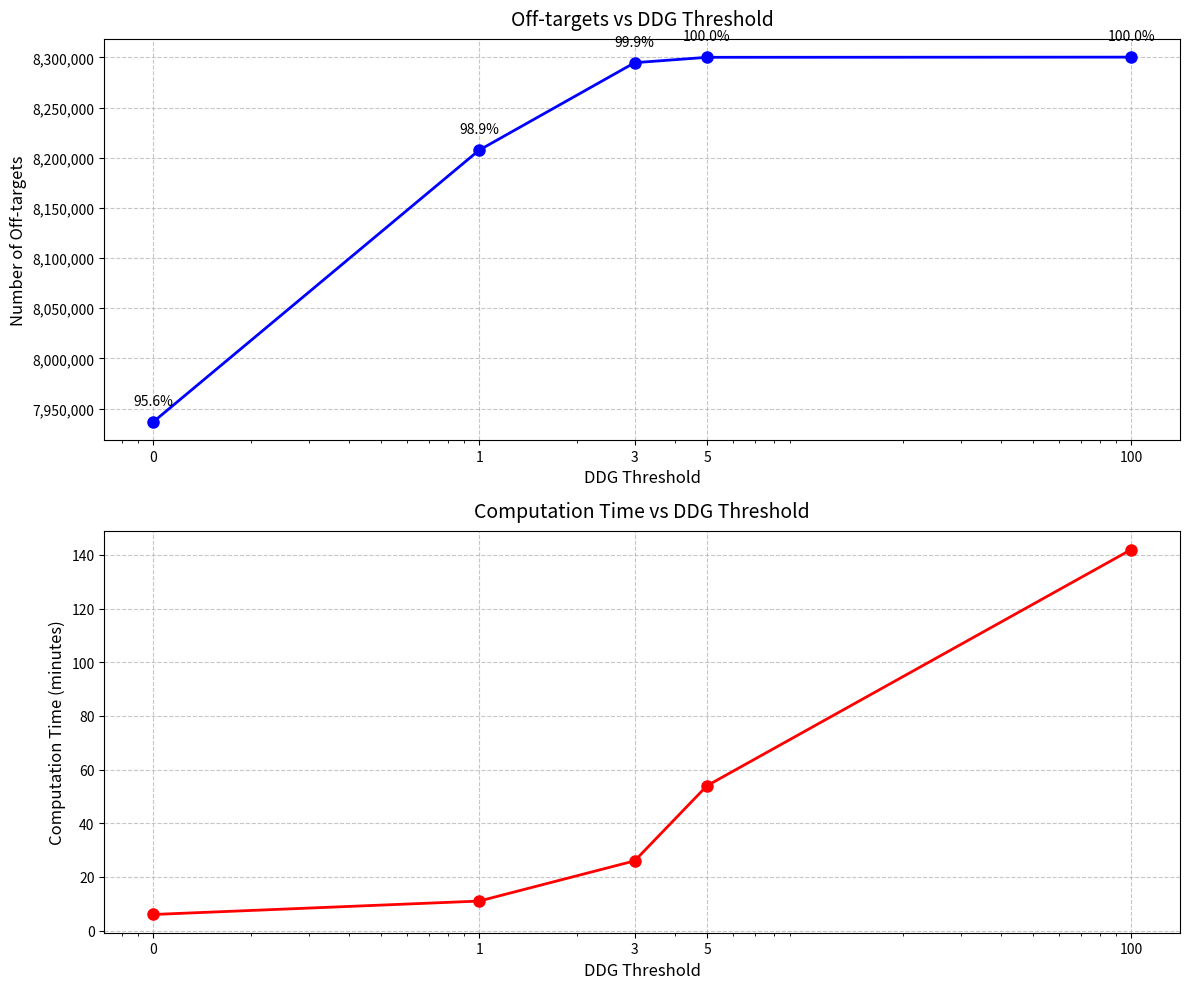

Write the Python code that produced this figure.
import matplotlib.pyplot as plt
import numpy as np

# Data
ddg_thresholds = [0.1, 1, 3, 5, 100]  # Using 0.1 instead of 0 for log scale
off_targets = [7936655, 8207631, 8294815, 8300175, 8300354]
# Convert time to minutes
time_minutes = [6, 11, 26, 54, 142]  # 2 hours 22 minutes = 142 minutes

# Calculate percentages for off-targets
max_off_targets = max(off_targets)
off_targets_percentages = [x/max_off_targets*100 for x in off_targets]

# Create figure with two subplots
fig, (ax1, ax2) = plt.subplots(2, 1, figsize=(12, 10))

# Plot off-targets
ax1.semilogx(ddg_thresholds, off_targets, 'bo-', linewidth=2, markersize=8)
ax1.set_xlabel('DDG Threshold', fontsize=12)
ax1.set_ylabel('Number of Off-targets', fontsize=12)
ax1.set_title('Off-targets vs DDG Threshold', fontsize=14, pad=10)
ax1.grid(True, linestyle='--', alpha=0.7)

# Format y-axis with commas for better readability
ax1.yaxis.set_major_formatter(plt.FuncFormatter(lambda x, p: format(int(x), ',')))

# Add percentage labels above each point
for i, (x, y, pct) in enumerate(zip(ddg_thresholds, off_targets, off_targets_percentages)):
    ax1.annotate(f'{pct:.1f}%', 
                xy=(x, y), 
                xytext=(0, 10),  # 10 points vertical offset
                textcoords='offset points',
                ha='center',
                va='bottom')

# Set x-axis ticks and labels
ax1.set_xticks(ddg_thresholds)
ax1.set_xticklabels(['0', '1', '3', '5', '100'])  # Show 0 instead of 0.1

# Plot computation time
ax2.semilogx(ddg_thresholds, time_minutes, 'ro-', linewidth=2, markersize=8)
ax2.set_xlabel('DDG Threshold', fontsize=12)
ax2.set_ylabel('Computation Time (minutes)', fontsize=12)
ax2.set_title('Computation Time vs DDG Threshold', fontsize=14, pad=10)
ax2.grid(True, linestyle='--', alpha=0.7)

# Set x-axis ticks and labels
ax2.set_xticks(ddg_thresholds)
ax2.set_xticklabels(['0', '1', '3', '5', '100'])  # Show 0 instead of 0.1

# Adjust layout and save
plt.tight_layout()
plt.savefig('ddg_analysis.png', dpi=300, bbox_inches='tight')
plt.close() 
